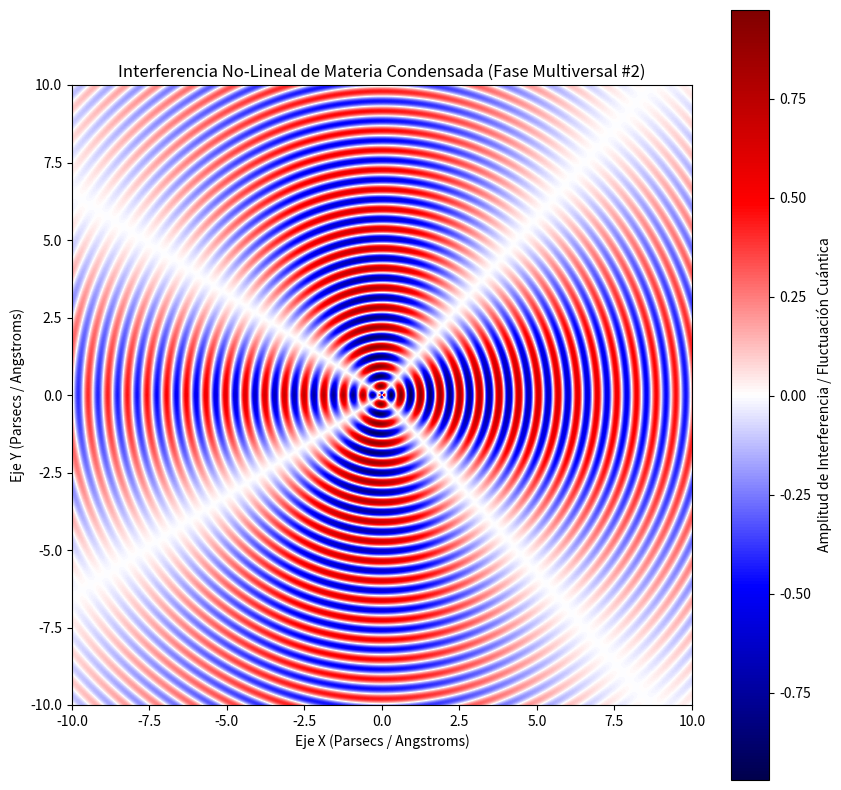

Recreate this plot in Python.
%matplotlib inline
# Simulación Multiversal: Materia Condensada - Variante 2
import numpy as np
import matplotlib.pyplot as plt

# Parámetros Físicos No-Lineales
omega_1 = 9.907
omega_2 = 1.837
lambda_decay = 0.079
phase_shift = 1.767

x = np.linspace(-10, 10, 800)
y = np.linspace(-10, 10, 800)
X, Y = np.meshgrid(x, y)

# Dinámica de Fluidos / Campos Tensor-Escalares (Fase Multiversal)
R = np.sqrt(X**2 + Y**2) + 1e-5
Z = (np.sin(omega_1 * R + phase_shift) * np.cos(omega_2 * np.arctan2(Y, X))) * np.exp(-lambda_decay * R)

plt.figure(figsize=(10, 10))
plt.imshow(Z, cmap='seismic', extent=[-10, 10, -10, 10], origin='lower')
plt.colorbar(label='Amplitud de Interferencia / Fluctuación Cuántica')
plt.title(r'Interferencia No-Lineal de Materia Condensada (Fase Multiversal #2)')
plt.xlabel('Eje X (Parsecs / Angstroms)')
plt.ylabel('Eje Y (Parsecs / Angstroms)')
plt.show()
